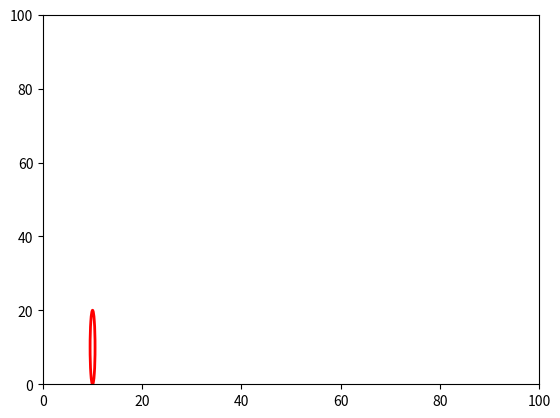

Python code for this plot:
'''from pylab import figure, show, rand
from matplotlib.patches import Ellipse

NUM = 250

#ells = [Ellipse(xy=rand(2)*10, width=rand(), height=rand(), angle=rand()*360)
#        for i in range(NUM)]

ells = [Ellipse(xy=rand(2)*10, width=1, height=1, angle=0)
        for i in 1]

print(ells)

fig = figure()
ax = fig.add_subplot(111, aspect='equal')

for e in ells:
    ax.add_artist(e)
    #e.set_clip_box(ax.bbox)
    #e.set_alpha(rand())
    #e.set_facecolor(rand(3))

ax.set_xlim(0, 10)
ax.set_ylim(0, 10)

show()
'''

from matplotlib.patches import Ellipse
import matplotlib.pyplot as plt


plt.figure()
#ax = plt.gca()
ax = plt.subplot(111)

ellipse = Ellipse(xy=(10, 10), width=1, height=20, edgecolor='r', fc='None', lw=2)
ax.add_patch(ellipse)
ax.set_xlim(0, 100)
ax.set_ylim(0, 100)
show()